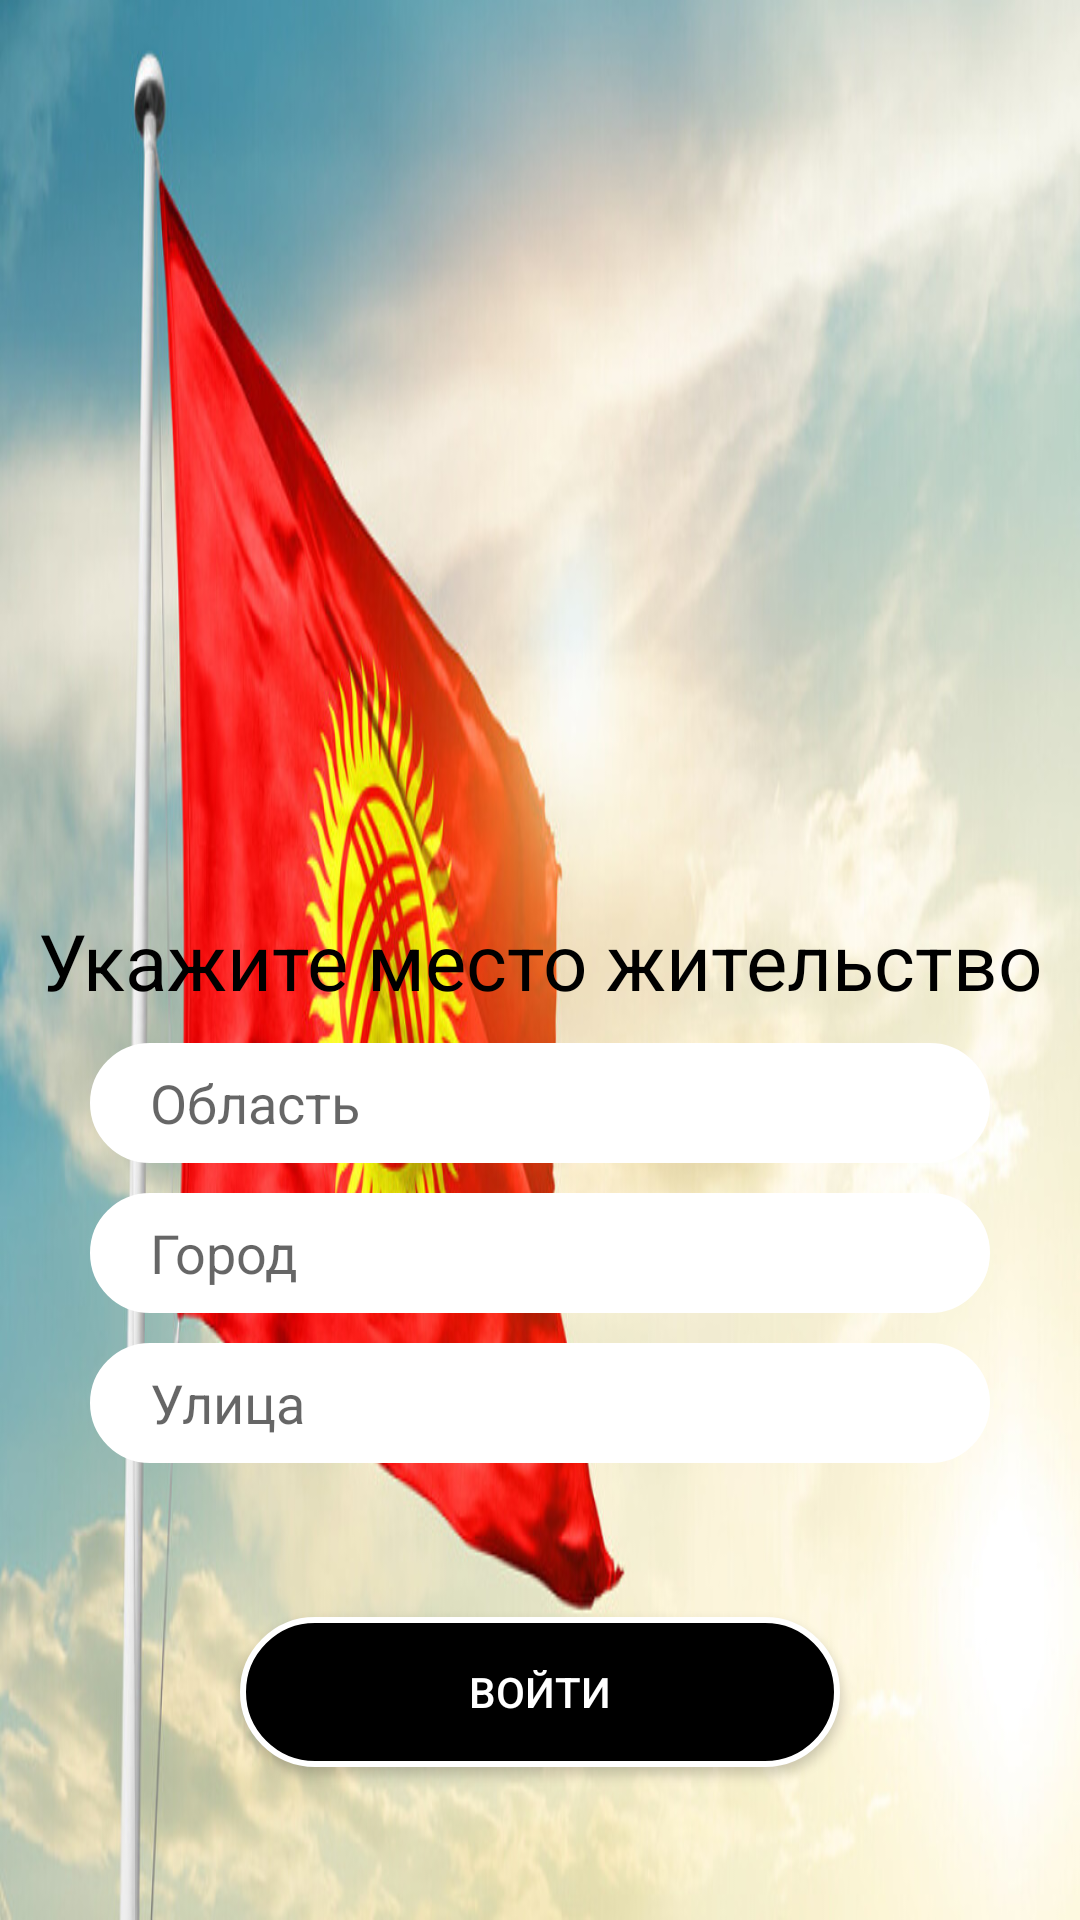

Write the Android layout XML for this screen, with the resource values it uses.
<!-- AndroidManifest.xml: application theme Theme.DZ_1_3 -->
<!-- res/layout/activity_main.xml -->
<?xml version="1.0" encoding="utf-8"?>
<androidx.constraintlayout.widget.ConstraintLayout xmlns:android="http://schemas.android.com/apk/res/android"
    xmlns:app="http://schemas.android.com/apk/res-auto"
    xmlns:tools="http://schemas.android.com/tools"
    android:layout_width="match_parent"
    android:layout_height="match_parent"
    android:background="@drawable/ic_fon"
    tools:context=".MainActivity">

    <TextView
        android:id="@+id/textView"
        android:layout_width="wrap_content"
        android:layout_height="wrap_content"
        android:text="Укажите место жительство"
        android:textColor="@color/black"
        android:textSize="26sp"
        app:layout_constraintBottom_toBottomOf="parent"
        app:layout_constraintEnd_toEndOf="parent"
        app:layout_constraintStart_toStartOf="parent"
        app:layout_constraintTop_toTopOf="parent" />


    <EditText
        android:id="@+id/area"
        android:layout_width="300dp"
        android:layout_height="40dp"
        android:layout_marginTop="10dp"
        android:background="@drawable/buttun_bakround"
        android:backgroundTint="@color/white"
        android:hint="Область"
        android:paddingStart="20dp"
        app:layout_constraintEnd_toEndOf="parent"
        app:layout_constraintStart_toStartOf="parent"
        app:layout_constraintTop_toBottomOf="@id/textView" />

    <EditText
        android:id="@+id/city"
        android:layout_width="300dp"
        android:layout_height="40dp"
        android:layout_marginTop="10dp"
        android:background="@drawable/buttun_bakround"
        android:backgroundTint="@color/white"
        android:hint="Город"
        android:paddingStart="20dp"
        app:layout_constraintEnd_toEndOf="parent"
        app:layout_constraintStart_toStartOf="parent"
        app:layout_constraintTop_toBottomOf="@id/area" />

    <EditText
        android:id="@+id/street"
        android:layout_width="300dp"
        android:layout_height="40dp"
        android:layout_marginTop="10dp"
        android:background="@drawable/buttun_bakround"
        android:backgroundTint="@color/white"
        android:hint="Улица"
        android:paddingStart="20dp"
        app:layout_constraintEnd_toEndOf="parent"
        app:layout_constraintStart_toStartOf="parent"
        app:layout_constraintTop_toBottomOf="@id/city" />

    <androidx.appcompat.widget.AppCompatButton
        android:id="@+id/NEXT"
        android:layout_width="200dp"
        android:layout_height="50dp"
        android:background="@drawable/buttun_bakround"
        android:text="Войти"
        android:textColor="@color/white"
        app:layout_constraintBottom_toBottomOf="parent"
        app:layout_constraintEnd_toEndOf="parent"
        app:layout_constraintStart_toStartOf="parent"
        app:layout_constraintTop_toBottomOf="@id/street" />

</androidx.constraintlayout.widget.ConstraintLayout>
<!-- resources referenced by this layout -->
<resources>
  <color name="black">#FF000000</color>
  <color name="white">#FFFFFFFF</color>
  <!-- drawable buttun_bakround (drawable) -->
  <?xml version="1.0" encoding="utf-8"?>
  <shape xmlns:android="http://schemas.android.com/apk/res/android">
  
      <solid android:color="@color/black" />
      <corners android:radius="40sp"/>
      <stroke android:color="@color/white" android:width="2dp"/>
  
  </shape>
  <!-- drawable ic_fon: jpg bitmap (drawable, 124109 bytes) -->
  <style name="Theme.DZ_1_3" parent="Theme.MaterialComponents.DayNight.DarkActionBar">
          
          <item name="colorPrimary">@color/purple_500</item>
          <item name="colorPrimaryVariant">@color/purple_700</item>
          <item name="colorOnPrimary">@color/white</item>
          
          <item name="colorSecondary">@color/teal_200</item>
          <item name="colorSecondaryVariant">@color/teal_700</item>
          <item name="colorOnSecondary">@color/black</item>
          
          <item name="android:statusBarColor">?attr/colorPrimaryVariant</item>
          
      </style>
  <color name="purple_500">#FF6200EE</color>
  <color name="purple_700">#FF3700B3</color>
  <color name="teal_200">#FF03DAC5</color>
  <color name="teal_700">#FF018786</color>
</resources>
